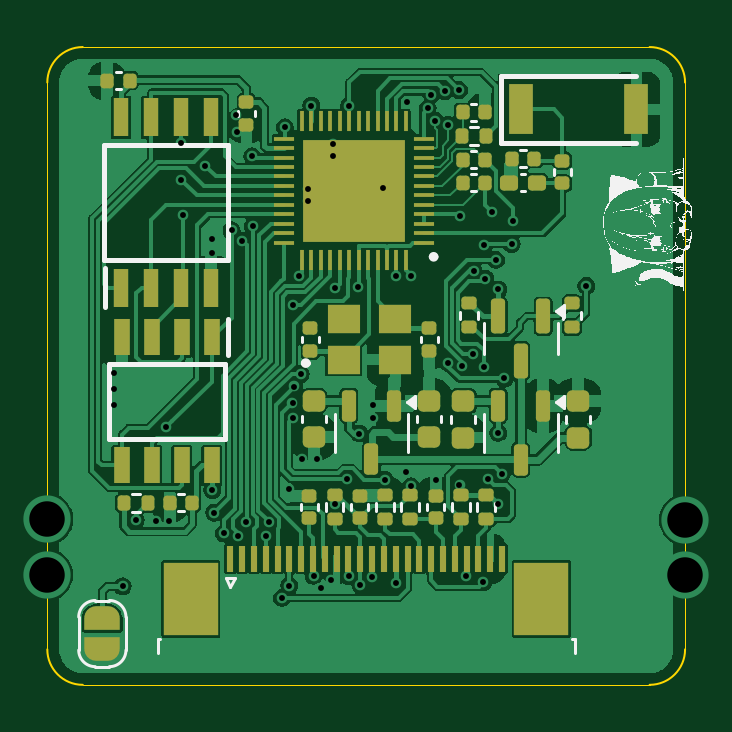
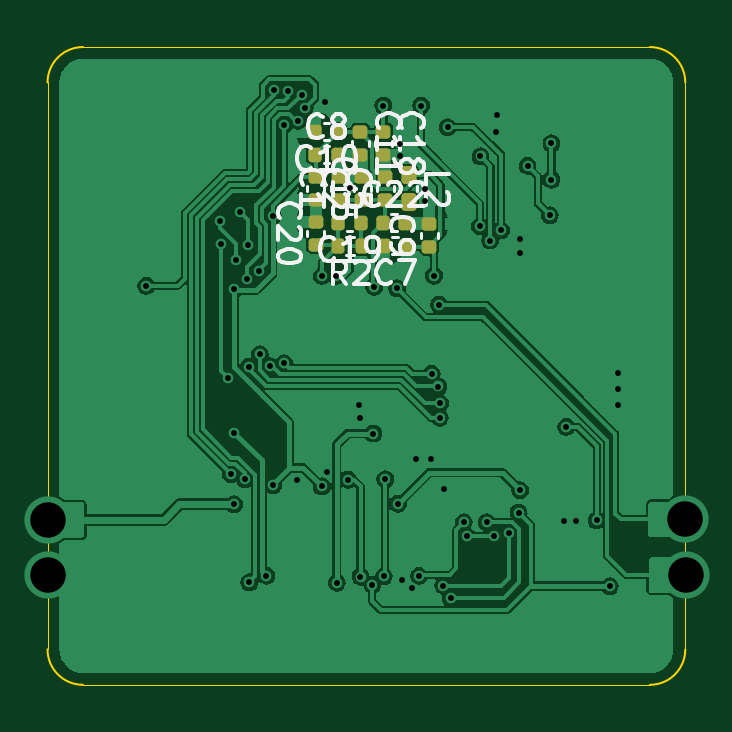
Circuit board: 11 layer files. Board 27.0 x 27.0 mm.
- bottom_copper: Neko_Wireless_Transmission-B_Cu.gbr (80875 bytes)
- bottom_mask: Neko_Wireless_Transmission-B_Mask.gbr (2701 bytes)
- paste: Neko_Wireless_Transmission-B_Paste.gbr (2696 bytes)
- bottom_silk: Neko_Wireless_Transmission-B_Silkscreen.gbr (25128 bytes)
- outline: Neko_Wireless_Transmission-Edge_Cuts.gbr (1042 bytes)
- top_copper: Neko_Wireless_Transmission-F_Cu.gbr (113347 bytes)
- top_mask: Neko_Wireless_Transmission-F_Mask.gbr (8245 bytes)
- paste: Neko_Wireless_Transmission-F_Paste.gbr (7298 bytes)
- top_silk: Neko_Wireless_Transmission-F_Silkscreen.gbr (83462 bytes)
- drill: Neko_Wireless_Transmission-NPTH.drl (265 bytes)
- drill: Neko_Wireless_Transmission-PTH.drl (1937 bytes)

=== bottom_copper: Neko_Wireless_Transmission-B_Cu.gbr (80875 bytes, source omitted) ===
=== bottom_mask: Neko_Wireless_Transmission-B_Mask.gbr (2701 bytes, source withheld) ===
=== paste: Neko_Wireless_Transmission-B_Paste.gbr (2696 bytes, source withheld) ===
=== bottom_silk: Neko_Wireless_Transmission-B_Silkscreen.gbr (25128 bytes, source omitted) ===
=== outline: Neko_Wireless_Transmission-Edge_Cuts.gbr ===
%TF.GenerationSoftware,KiCad,Pcbnew,8.0.3*%
%TF.CreationDate,2024-10-06T18:51:06+08:00*%
%TF.ProjectId,Neko_Wireless_Transmission,4e656b6f-5f57-4697-9265-6c6573735f54,rev?*%
%TF.SameCoordinates,Original*%
%TF.FileFunction,Profile,NP*%
%FSLAX46Y46*%
G04 Gerber Fmt 4.6, Leading zero omitted, Abs format (unit mm)*
G04 Created by KiCad (PCBNEW 8.0.3) date 2024-10-06 18:51:06*
%MOMM*%
%LPD*%
G01*
G04 APERTURE LIST*
%TA.AperFunction,Profile*%
%ADD10C,0.050000*%
%TD*%
%TA.AperFunction,Profile*%
%ADD11C,0.100000*%
%TD*%
G04 APERTURE END LIST*
D10*
X23770660Y-64350660D02*
X23770660Y-88349341D01*
X49269340Y-62850661D02*
X25270660Y-62850660D01*
X50769340Y-88349341D02*
X50769339Y-64350660D01*
X25270659Y-89849340D02*
X49269341Y-89849340D01*
D11*
X50769340Y-88349341D02*
G75*
G02*
X49269341Y-89849340I-1500001J2D01*
G01*
X25270659Y-89849340D02*
G75*
G02*
X23770660Y-88349341I2J1500001D01*
G01*
X49269340Y-62850661D02*
G75*
G02*
X50769339Y-64350660I0J-1499999D01*
G01*
X23770660Y-64350660D02*
G75*
G02*
X25270660Y-62850660I1500000J0D01*
G01*
M02*

=== top_copper: Neko_Wireless_Transmission-F_Cu.gbr (113347 bytes, source omitted) ===
=== top_mask: Neko_Wireless_Transmission-F_Mask.gbr (8245 bytes, source omitted) ===
=== paste: Neko_Wireless_Transmission-F_Paste.gbr (7298 bytes, source omitted) ===
=== top_silk: Neko_Wireless_Transmission-F_Silkscreen.gbr (83462 bytes, source omitted) ===
=== drill: Neko_Wireless_Transmission-NPTH.drl ===
M48
; DRILL file {KiCad 8.0.3} date 2024-10-06T18:51:09+0800
; FORMAT={-:-/ absolute / inch / decimal}
; #@! TF.CreationDate,2024-10-06T18:51:09+08:00
; #@! TF.GenerationSoftware,Kicad,Pcbnew,8.0.3
; #@! TF.FileFunction,NonPlated,1,2,NPTH
FMAT,2
INCH
%
G90
G05
M30

=== drill: Neko_Wireless_Transmission-PTH.drl ===
M48
; DRILL file {KiCad 8.0.3} date 2024-10-06T18:51:09+0800
; FORMAT={-:-/ absolute / inch / decimal}
; #@! TF.CreationDate,2024-10-06T18:51:09+08:00
; #@! TF.GenerationSoftware,Kicad,Pcbnew,8.0.3
; #@! TF.FileFunction,Plated,1,2,PTH
FMAT,2
INCH
; #@! TA.AperFunction,Plated,PTH,ViaDrill
T1C0.0098
; #@! TA.AperFunction,Plated,PTH,ViaDrill
T2C0.0591
%
G90
G05
T1
X1.0476Y-3.0177
X1.0476Y-3.0441
X1.0476Y-3.0705
X1.0614Y-3.3732
X1.0835Y-3.2634
X1.1177Y-3.2646
X1.1343Y-3.1075
X1.1382Y-3.2646
X1.1589Y-2.635
X1.1591Y-2.6953
X1.1614Y-2.7551
X1.1988Y-2.6724
X1.2106Y-2.7941
X1.2106Y-2.8173
X1.211Y-3.213
X1.2138Y-3.2504
X1.2303Y-3.285
X1.2429Y-2.7799
X1.2504Y-2.5878
X1.2512Y-2.6154
X1.2539Y-3.2898
X1.261Y-2.7969
X1.2669Y-3.2661
X1.2772Y-2.6567
X1.2783Y-2.7728
X1.2996Y-3.2898
X1.3049Y-3.2667
X1.327Y-3.3924
X1.3319Y-2.6079
X1.3382Y-3.2114
X1.339Y-3.372
X1.3445Y-3.0681
X1.3449Y-3.0921
X1.3461Y-2.9039
X1.3472Y-3.0402
X1.3547Y-2.8555
X1.3585Y-3.0194
X1.3598Y-3.1602
X1.3697Y-2.7118
X1.3697Y-2.7315
X1.376Y-2.572
X1.3795Y-3.3559
X1.3846Y-3.1606
X1.3913Y-3.3764
X1.4079Y-3.3626
X1.4114Y-2.6366
X1.4118Y-2.6567
X1.4146Y-3.2354
X1.4161Y-2.8768
X1.4358Y-3.1945
X1.4382Y-3.3567
X1.439Y-2.572
X1.4543Y-2.874
X1.4559Y-3.1185
X1.4575Y-3.3702
X1.4772Y-3.3571
X1.478Y-3.0921
X1.4791Y-3.0717
X1.4945Y-2.7094
X1.498Y-3.1953
X1.5165Y-3.3669
X1.5177Y-2.8559
X1.5335Y-3.1819
X1.5358Y-2.5661
X1.5413Y-2.8559
X1.5417Y-3.2067
X1.5701Y-2.5765
X1.5755Y-2.5535
X1.5817Y-2.5971
X1.5831Y-3.1953
X1.5984Y-2.548
X1.6043Y-2.6039
X1.6043Y-3.0012
X1.622Y-2.5461
X1.6228Y-3.2047
X1.6234Y-2.7561
X1.6274Y-3.0061
X1.6339Y-3.3559
X1.6449Y-2.9862
X1.6465Y-2.8469
X1.6622Y-3.3665
X1.663Y-3.0071
X1.6642Y-2.8039
X1.6661Y-2.8606
X1.6701Y-3.1945
X1.6776Y-2.7492
X1.6839Y-2.8291
X1.6874Y-3.1173
X1.6878Y-2.8783
X1.6878Y-3.2366
X1.6933Y-3.1862
X1.6976Y-3.0268
X1.7098Y-2.8028
X1.7114Y-2.7646
X1.8343Y-2.8724
T2
X0.9354Y-3.3539
X0.9358Y-3.2614
X1.9984Y-3.3547
X1.9988Y-3.2622
M30

